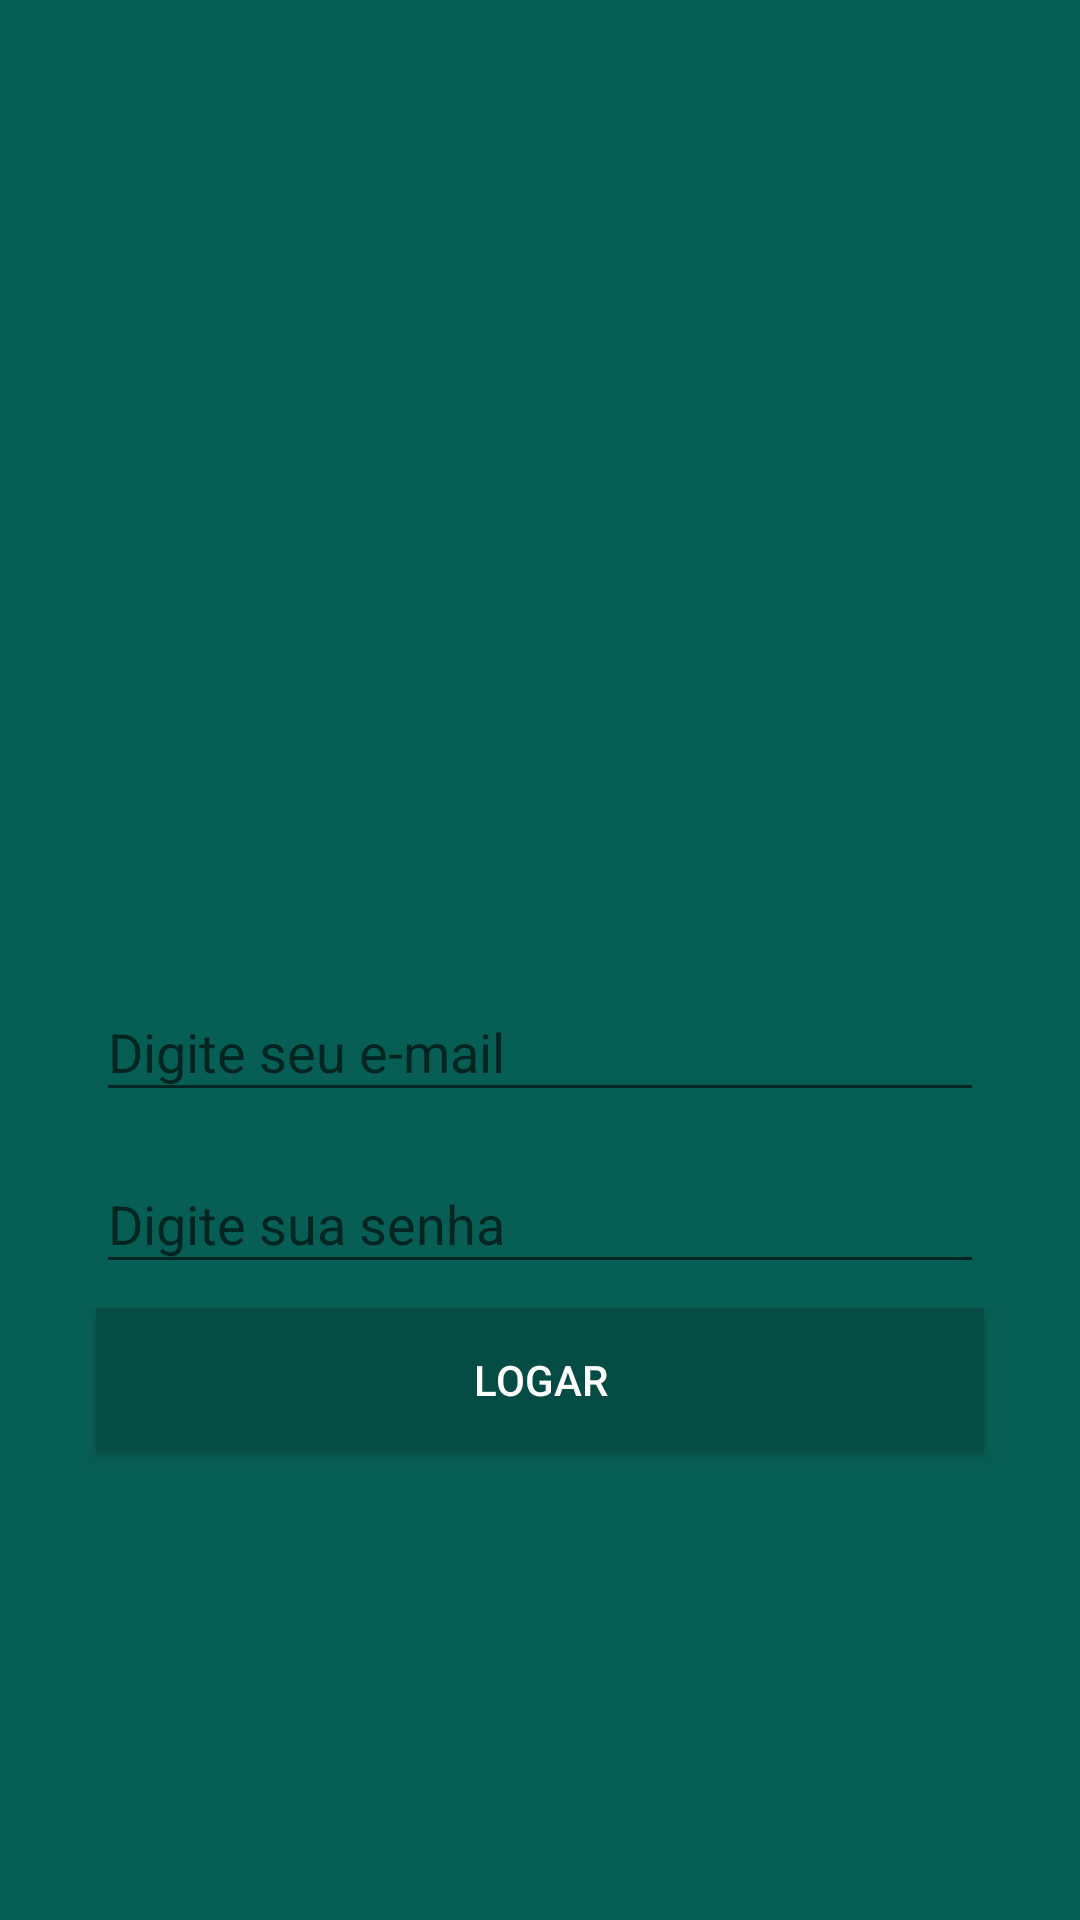

Reconstruct the res/layout file that produces this screen, plus the resources it refers to.
<!-- AndroidManifest.xml: application theme AppTheme -->
<!-- res/layout/activity_login.xml -->
<?xml version="1.0" encoding="utf-8"?>
<androidx.constraintlayout.widget.ConstraintLayout xmlns:android="http://schemas.android.com/apk/res/android"
    xmlns:app="http://schemas.android.com/apk/res-auto"
    xmlns:tools="http://schemas.android.com/tools"
    android:layout_width="match_parent"
    android:layout_height="match_parent"
    android:background="@color/colorPrimary"
    tools:context=".activity.LoginActivity">

    <ImageView
        android:id="@+id/imageView"
        android:layout_width="200dp"
        android:layout_height="157dp"
        android:contentDescription="@string/imagem_logo"
        app:layout_constraintBottom_toTopOf="@+id/textInputLayout"
        app:layout_constraintEnd_toEndOf="parent"
        app:layout_constraintStart_toStartOf="parent"
        app:layout_constraintTop_toTopOf="parent"
        app:layout_constraintVertical_chainStyle="packed"
        app:srcCompat="@drawable/logo" />

    <com.google.android.material.textfield.TextInputLayout
        android:id="@+id/textInputLayout"
        android:layout_width="0dp"
        android:layout_height="wrap_content"
        android:layout_marginStart="32dp"
        android:layout_marginLeft="32dp"
        android:layout_marginTop="5dp"
        android:layout_marginEnd="32dp"
        android:layout_marginRight="32dp"
        app:layout_constraintBottom_toTopOf="@+id/textInputLayout2"
        app:layout_constraintEnd_toEndOf="parent"
        app:layout_constraintStart_toStartOf="parent"
        app:layout_constraintTop_toBottomOf="@+id/imageView">

        <com.google.android.material.textfield.TextInputEditText
            android:id="@+id/tieEmail"
            android:layout_width="match_parent"
            android:layout_height="wrap_content"
            android:hint="@string/digite_email"
            android:inputType="textEmailAddress" />
    </com.google.android.material.textfield.TextInputLayout>

    <com.google.android.material.textfield.TextInputLayout
        android:id="@+id/textInputLayout2"
        android:layout_width="0dp"
        android:layout_height="wrap_content"
        android:layout_marginStart="32dp"
        android:layout_marginLeft="32dp"
        android:layout_marginTop="5dp"
        android:layout_marginEnd="32dp"
        android:layout_marginRight="32dp"
        app:layout_constraintBottom_toTopOf="@+id/bntLogar"
        app:layout_constraintEnd_toEndOf="parent"
        app:layout_constraintStart_toStartOf="parent"
        app:layout_constraintTop_toBottomOf="@+id/textInputLayout">

        <com.google.android.material.textfield.TextInputEditText
            android:id="@+id/tieSenha"
            android:layout_width="match_parent"
            android:layout_height="wrap_content"
            android:hint="@string/digite_senha"
            android:inputType="textPassword" />
    </com.google.android.material.textfield.TextInputLayout>

    <Button
        android:id="@+id/bntLogar"
        android:layout_width="0dp"
        android:layout_height="wrap_content"
        android:layout_marginStart="32dp"
        android:layout_marginLeft="32dp"
        android:layout_marginTop="8dp"
        android:layout_marginEnd="32dp"
        android:layout_marginRight="32dp"
        android:background="@color/colorPrimaryDark"
        android:text="@string/btn_logar"
        android:textColor="@android:color/white"
        app:layout_constraintBottom_toBottomOf="parent"
        app:layout_constraintEnd_toEndOf="parent"
        app:layout_constraintStart_toStartOf="parent"
        app:layout_constraintTop_toBottomOf="@+id/textInputLayout2" />
</androidx.constraintlayout.widget.ConstraintLayout>
<!-- resources referenced by this layout -->
<resources>
  <color name="colorPrimary">#075E54</color>
  <color name="colorPrimaryDark">#054d44</color>
  <string name="btn_logar">Logar</string>
  <string name="digite_email">Digite seu e-mail</string>
  <string name="digite_senha">Digite sua senha</string>
  <string name="imagem_logo">Imagem da Logo</string>
  <style name="AppTheme" parent="Theme.AppCompat.Light.NoActionBar">
          
          <item name="colorPrimary">@color/colorPrimary</item>
          <item name="colorPrimaryDark">@color/colorPrimaryDark</item>
          <item name="colorAccent">@color/colorAccent</item>
      </style>
  <color name="colorAccent">#25d366</color>
</resources>
